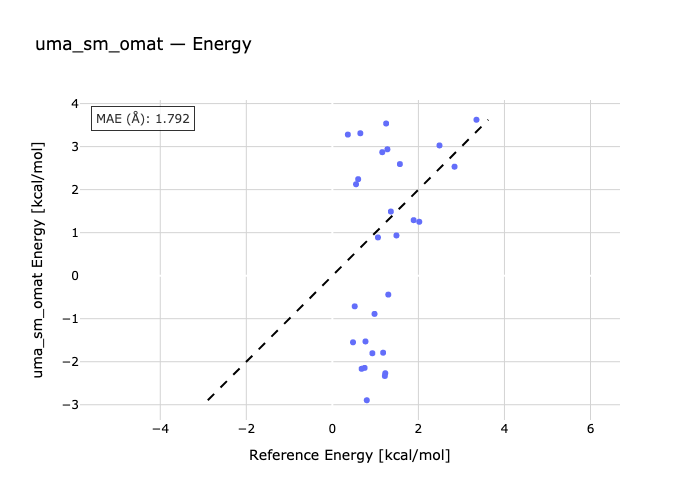

The file beside this chart, header and first rows:
species, reference, predicted
bih3-bih3_2, 1.16, 2.87
bih3-h2o-bih3_h2o, 2.49, 3.027
bih3_h2s-bih3-h2s, 1.36, 1.491
bih3-bih3_hcl-hcl, 0.77, -1.529
bih3-bih3_hbr-hbr, 0.98, -0.8884
bih3-hi-bih3_hi, 1.3, -0.4398
bih3-bih3_nh3-nh3, 0.6, 2.243
pbh4-pbh4_2, 1.25, 3.537
bih3-pbh4-pbh4_bih3, 0.55, 2.125
h2o-pbh4_h2o-pbh4, 0.36, 3.28
pbh4-hcl-pbh4_hcl, 0.75, -2.143
pbh4-hbr-pbh4_hbr, 0.93, -1.803
hi-pbh4-pbh4_hi, 1.18, -1.79
pbh4-teh2-pbh4_teh2, 0.65, 3.311
sbh3_2-sbh3, 1.28, 2.938
sbh3_h2o-h2o-sbh3, 1.57, 2.594
sbh3-sbh3_h2s-h2s, 1.06, 0.8891
sbh3_hcl-sbh3-hcl, 2.02, 1.253
sbh3-sbh3_hbr-hbr, 1.89, 1.29
sbh3_hi-hi-sbh3, 1.49, 0.9346
sbh3_nh3-sbh3-nh3, 2.84, 2.533
teh2_2-teh2, 0.52, -0.7124
h2o-teh2_h2o-teh2, 0.68, -2.165
teh2-h2s-teh2_h2s, 0.48, -1.548
teh2_hcl-hcl-teh2, 1.23, -2.268
hbr-teh2_hbr-teh2, 1.22, -2.331
teh2_hi-hi-teh2, 0.8, -2.896
teh2-nh3-teh2_nh3, 3.35, 3.624
